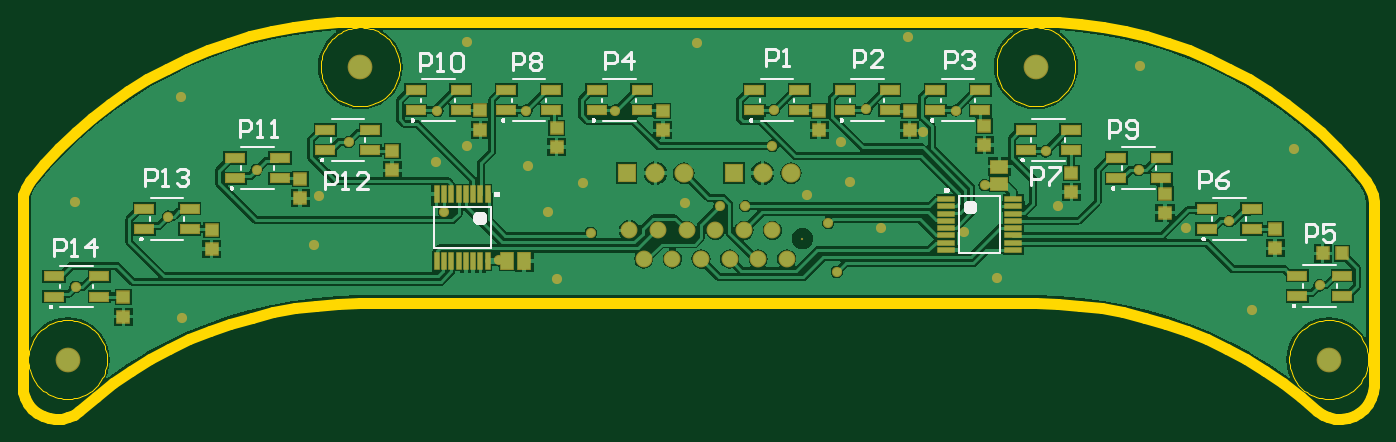
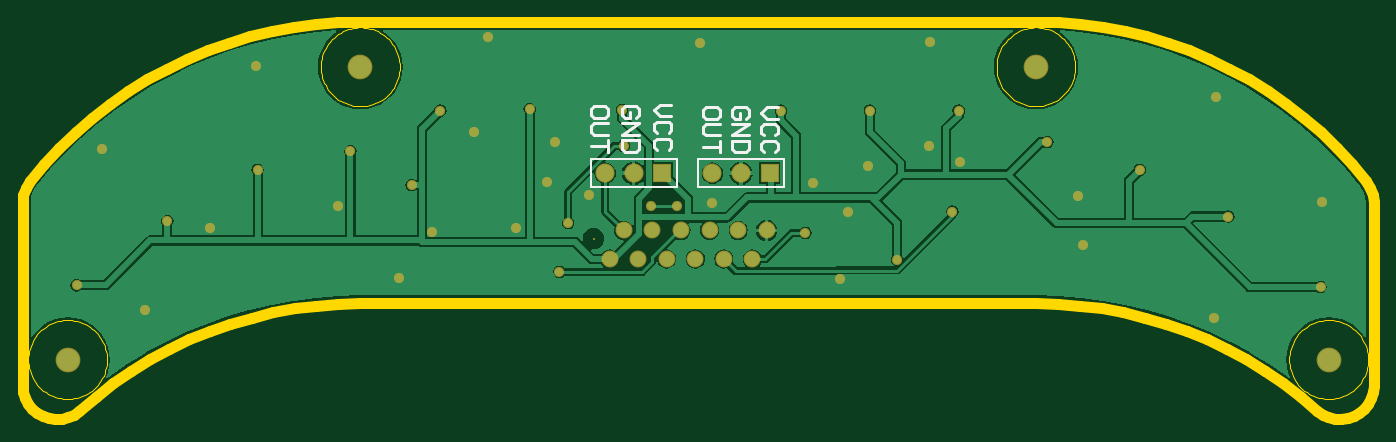
Circuit board: 7 layer files. Board 120.0 x 35.3 mm.
- bottom_copper: front_sensor.gbl (18324 bytes)
- bottom_silk: front_sensor.gbo (1757 bytes)
- bottom_mask: front_sensor.gbs (1487 bytes)
- outline: front_sensor.gko (8130 bytes)
- top_copper: front_sensor.gtl (36170 bytes)
- top_silk: front_sensor.gto (28360 bytes)
- top_mask: front_sensor.gts (3310 bytes)

=== bottom_copper: front_sensor.gbl (18324 bytes, source omitted) ===
=== bottom_silk: front_sensor.gbo ===
%FSTAX23Y23*%
%MOMM*%
%SFA1B1*%

%IPPOS*%
%ADD24C,0.250000*%
%ADD26C,0.200000*%
%LNfront_sensor-1*%
%LPD*%
G54D24*
X-07109Y17409D02*
X-06109D01*
X-05609Y16909*
X-06109Y16409*
X-07109*
X-06859Y14909D02*
X-07109Y15159D01*
Y15659*
X-06859Y15909*
X-05859*
X-05609Y15659*
Y15159*
X-05859Y14909*
X-06859Y13409D02*
X-07109Y13659D01*
Y14159*
X-06859Y14409*
X-05859*
X-05609Y14159*
Y13659*
X-05859Y13409*
X02379Y17619D02*
X03379D01*
X03879Y17129*
X03379Y16629*
X02379*
X02629Y15129D02*
X02379Y15379D01*
Y15879*
X02629Y16129*
X03629*
X03879Y15879*
Y15379*
X03629Y15129*
X02629Y13629D02*
X02379Y13879D01*
Y14379*
X02629Y14629*
X03629*
X03879Y14379*
Y13879*
X03629Y13629*
X-04259Y16409D02*
X-04509Y16659D01*
Y17159*
X-04259Y17409*
X-03259*
X-03009Y17159*
Y16659*
X-03259Y16409*
X-03759*
Y16909*
X-03009Y15909D02*
X-04509D01*
X-03009Y14909*
X-04509*
Y14409D02*
X-03009D01*
Y13659*
X-03259Y13409*
X-04259*
X-04509Y13659*
Y14409*
X05529Y16479D02*
X05279Y16729D01*
Y17229*
X05529Y17479*
X06529*
X06779Y17229*
Y16729*
X06529Y16479*
X06029*
Y16979*
X06779Y15979D02*
X05279D01*
X06779Y14979*
X05279*
Y14479D02*
X06779D01*
Y13729*
X06529Y13479*
X05529*
X05279Y13729*
Y14479*
X-01909Y16659D02*
Y17159D01*
X-01659Y17409*
X-00659*
X-00409Y17159*
Y16659*
X-00659Y16409*
X-01659*
X-01909Y16659*
Y15909D02*
X-00659D01*
X-00409Y15659*
Y15159*
X-00659Y14909*
X-01909*
Y14409D02*
Y13409D01*
Y13909*
X-00409*
X08029Y16729D02*
Y17229D01*
X08279Y17479*
X09279*
X09519Y17229*
Y16729*
X09279Y16479*
X08279*
X08029Y16729*
Y15979D02*
X09279D01*
X09519Y15729*
Y15229*
X09279Y14979*
X08029*
Y14479D02*
Y13479D01*
Y13979*
X09519*
G54D26*
X-07619Y10289D02*
Y12829D01*
Y10289D02*
X0D01*
Y12829*
X-07619D02*
X0D01*
X01899Y10289D02*
Y12829D01*
Y10289D02*
X09519D01*
Y12829*
X01899D02*
X09519D01*
M02*
=== bottom_mask: front_sensor.gbs ===
%FSTAX23Y23*%
%MOMM*%
%SFA1B1*%

%IPPOS*%
%ADD35C,1.699997*%
%ADD36R,1.699997X1.699997*%
%ADD37C,0.200000*%
%ADD38C,1.499997*%
%ADD39C,2.199996*%
%ADD40C,0.899998*%
%LNfront_sensor-1*%
%LPD*%
G54D35*
X-01269Y11559D03*
X-03809D03*
X08259D03*
X05719D03*
G54D36*
X-06349Y11559D03*
X03169D03*
G54D37*
X09269Y05739D03*
G54D38*
X-01019Y06479D03*
X00249Y03939D03*
X01519Y06479D03*
X02789Y03939D03*
X04059Y06479D03*
X05329Y03939D03*
X06599Y06479D03*
X07869Y03939D03*
X-02289D03*
X-03559Y06479D03*
X-04829Y03939D03*
X-06099Y06479D03*
G54D39*
X55999Y-04999D03*
X29999Y20999D03*
X-55999Y-04999D03*
X-29999Y20999D03*
G54D40*
X04189Y08639D03*
X12319Y02789D03*
X-22579Y08149D03*
X01899Y08639D03*
X-45849Y-01269D03*
X-12569Y02159D03*
X-34159Y05209D03*
X-55369Y09019D03*
X-45969Y18289D03*
X-20569Y23239D03*
X-00129Y23109D03*
X18669Y23619D03*
X39239Y21079D03*
X52959Y13719D03*
X49149Y-00629D03*
X26539Y02289D03*
X-33699Y09519D03*
X-15109Y12189D03*
X13459Y10799D03*
X19939Y15239D03*
X-23239Y12569D03*
X31999Y08639D03*
X43329Y06719D03*
X23649Y06349D03*
X-09519Y06249D03*
X-10199Y10679D03*
X-13349Y08069D03*
X-01199Y08949D03*
X11549Y07119D03*
X09699Y09649D03*
X16199Y06719D03*
X55199Y01599D03*
X47149Y07299D03*
X39119Y11849D03*
X-55279Y01449D03*
X-47079Y07699D03*
X-39219Y11849D03*
X-31019Y14319D03*
X30879Y13499D03*
X22899Y17119D03*
X-15249Y17099D03*
X-23149D03*
X-07349Y17119D03*
X06599Y13979D03*
X06749Y17169D03*
X14949Y17249D03*
X25449Y10499D03*
X-17669Y03879D03*
X-20519Y13949D03*
X12699Y14319D03*
M02*
=== outline: front_sensor.gko (8130 bytes, source omitted) ===
=== top_copper: front_sensor.gtl (36170 bytes, source omitted) ===
=== top_silk: front_sensor.gto (28360 bytes, source omitted) ===
=== top_mask: front_sensor.gts ===
%FSTAX23Y23*%
%MOMM*%
%SFA1B1*%

%IPPOS*%
%ADD28R,1.299997X1.199998*%
%ADD29R,1.199998X1.299997*%
%ADD30R,1.299997X1.599997*%
%ADD31R,1.649997X0.589999*%
%ADD32R,0.589999X1.649997*%
%ADD33R,1.599997X1.299997*%
%ADD34R,1.859996X0.989998*%
%ADD35C,1.699997*%
%ADD36R,1.699997X1.699997*%
%ADD37C,0.200000*%
%ADD38C,1.499997*%
%ADD39C,2.199996*%
%ADD40C,0.899998*%
%LNfront_sensor-1*%
%LPD*%
G54D28*
X10749Y15349D03*
Y17049D03*
X18799Y15369D03*
Y17079D03*
X25419Y14049D03*
Y15749D03*
X-03119Y15369D03*
Y17079D03*
X51249Y04869D03*
Y06579D03*
X33149Y09899D03*
Y11599D03*
X-12569Y13869D03*
Y15569D03*
X41469Y08049D03*
Y09749D03*
X-19329Y15419D03*
Y17129D03*
X-35349Y09319D03*
Y11029D03*
X-27169Y11819D03*
Y13519D03*
X-43199Y04819D03*
Y06529D03*
X-51049Y-01179D03*
Y00529D03*
G54D29*
X55479Y04449D03*
X57169D03*
G54D30*
X-15449Y03779D03*
X-16949D03*
G54D31*
X22019Y09269D03*
Y08619D03*
Y07969D03*
Y07319D03*
Y06679D03*
Y06029D03*
Y05379D03*
Y04719D03*
X27979Y09269D03*
Y08619D03*
Y07969D03*
Y07319D03*
Y06679D03*
Y06029D03*
Y05379D03*
Y04719D03*
G54D32*
X-18679Y09709D03*
X-19329D03*
X-19979D03*
X-20629D03*
X-21279D03*
X-21929D03*
X-22579D03*
X-23229D03*
X-18679Y03759D03*
X-19329D03*
X-19979D03*
X-20629D03*
X-21279D03*
X-21929D03*
X-22579D03*
X-23229D03*
G54D33*
X26749Y12119D03*
Y10619D03*
G54D34*
X04999Y18929D03*
X08999D03*
Y17129D03*
X04999D03*
X13029Y18929D03*
X17029D03*
Y17129D03*
X13029D03*
X21069Y18929D03*
X25069D03*
Y17129D03*
X21069D03*
X-08999Y18929D03*
X-04999D03*
Y17129D03*
X-08999D03*
X53199Y02449D03*
X57199D03*
Y00649D03*
X53199D03*
X45169Y08399D03*
X49169D03*
Y06599D03*
X45169D03*
X29099Y15399D03*
X33099D03*
Y13599D03*
X29099D03*
X-17029Y18929D03*
X-13029D03*
Y17129D03*
X-17029D03*
X37129Y12899D03*
X41129D03*
Y11099D03*
X37129D03*
X-25069Y18929D03*
X-21069D03*
Y17129D03*
X-25069D03*
X-41129Y12899D03*
X-37129D03*
Y11099D03*
X-41129D03*
X-33099Y15399D03*
X-29099D03*
Y13599D03*
X-33099D03*
X-49169Y08399D03*
X-45169D03*
Y06599D03*
X-49169D03*
X-57199Y02399D03*
X-53199D03*
Y00599D03*
X-57199D03*
G54D35*
X-01269Y11559D03*
X-03809D03*
X08259D03*
X05719D03*
G54D36*
X-06349Y11559D03*
X03169D03*
G54D37*
X09269Y05739D03*
G54D38*
X-01019Y06479D03*
X00249Y03939D03*
X01519Y06479D03*
X02789Y03939D03*
X04059Y06479D03*
X05329Y03939D03*
X06599Y06479D03*
X07869Y03939D03*
X-02289D03*
X-03559Y06479D03*
X-04829Y03939D03*
X-06099Y06479D03*
G54D39*
X55999Y-04999D03*
X29999Y20999D03*
X-55999Y-04999D03*
X-29999Y20999D03*
G54D40*
X04189Y08639D03*
X12319Y02789D03*
X-22579Y08149D03*
X01899Y08639D03*
X-45849Y-01269D03*
X-12569Y02159D03*
X-34159Y05209D03*
X-55369Y09019D03*
X-45969Y18289D03*
X-20569Y23239D03*
X-00129Y23109D03*
X18669Y23619D03*
X39239Y21079D03*
X52959Y13719D03*
X49149Y-00629D03*
X26539Y02289D03*
X-33699Y09519D03*
X-15109Y12189D03*
X13459Y10799D03*
X19939Y15239D03*
X-23239Y12569D03*
X31999Y08639D03*
X43329Y06719D03*
X23649Y06349D03*
X-09519Y06249D03*
X-10199Y10679D03*
X-13349Y08069D03*
X-01199Y08949D03*
X11549Y07119D03*
X09699Y09649D03*
X16199Y06719D03*
X55199Y01599D03*
X47149Y07299D03*
X39119Y11849D03*
X-55279Y01449D03*
X-47079Y07699D03*
X-39219Y11849D03*
X-31019Y14319D03*
X30879Y13499D03*
X22899Y17119D03*
X-15249Y17099D03*
X-23149D03*
X-07349Y17119D03*
X06599Y13979D03*
X06749Y17169D03*
X14949Y17249D03*
X25449Y10499D03*
X-17669Y03879D03*
X-20519Y13949D03*
X12699Y14319D03*
M02*
